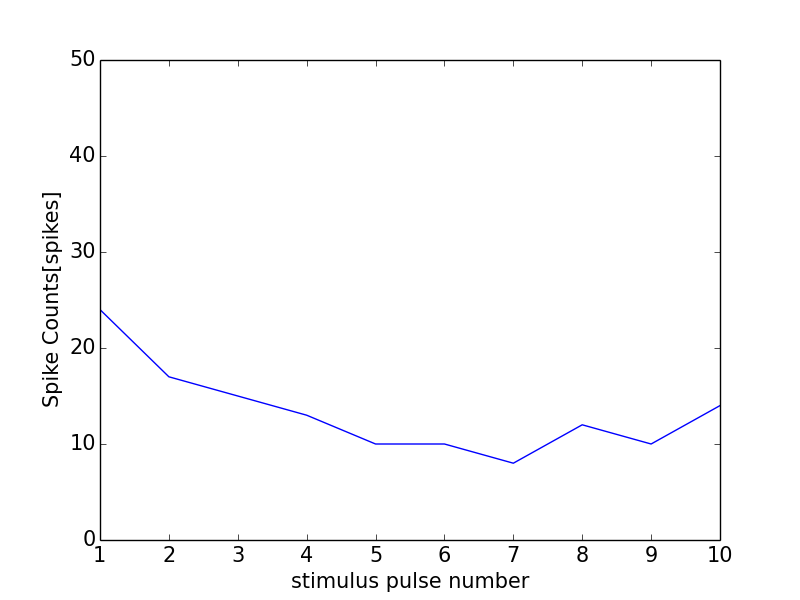

The data file committed next to this chart (first rows):
0, 0.0
0, 0
1, 24
2, 17
3, 15
4, 13
5, 10
6, 10
7, 8
8, 12
9, 10
10, 14
11, 0
